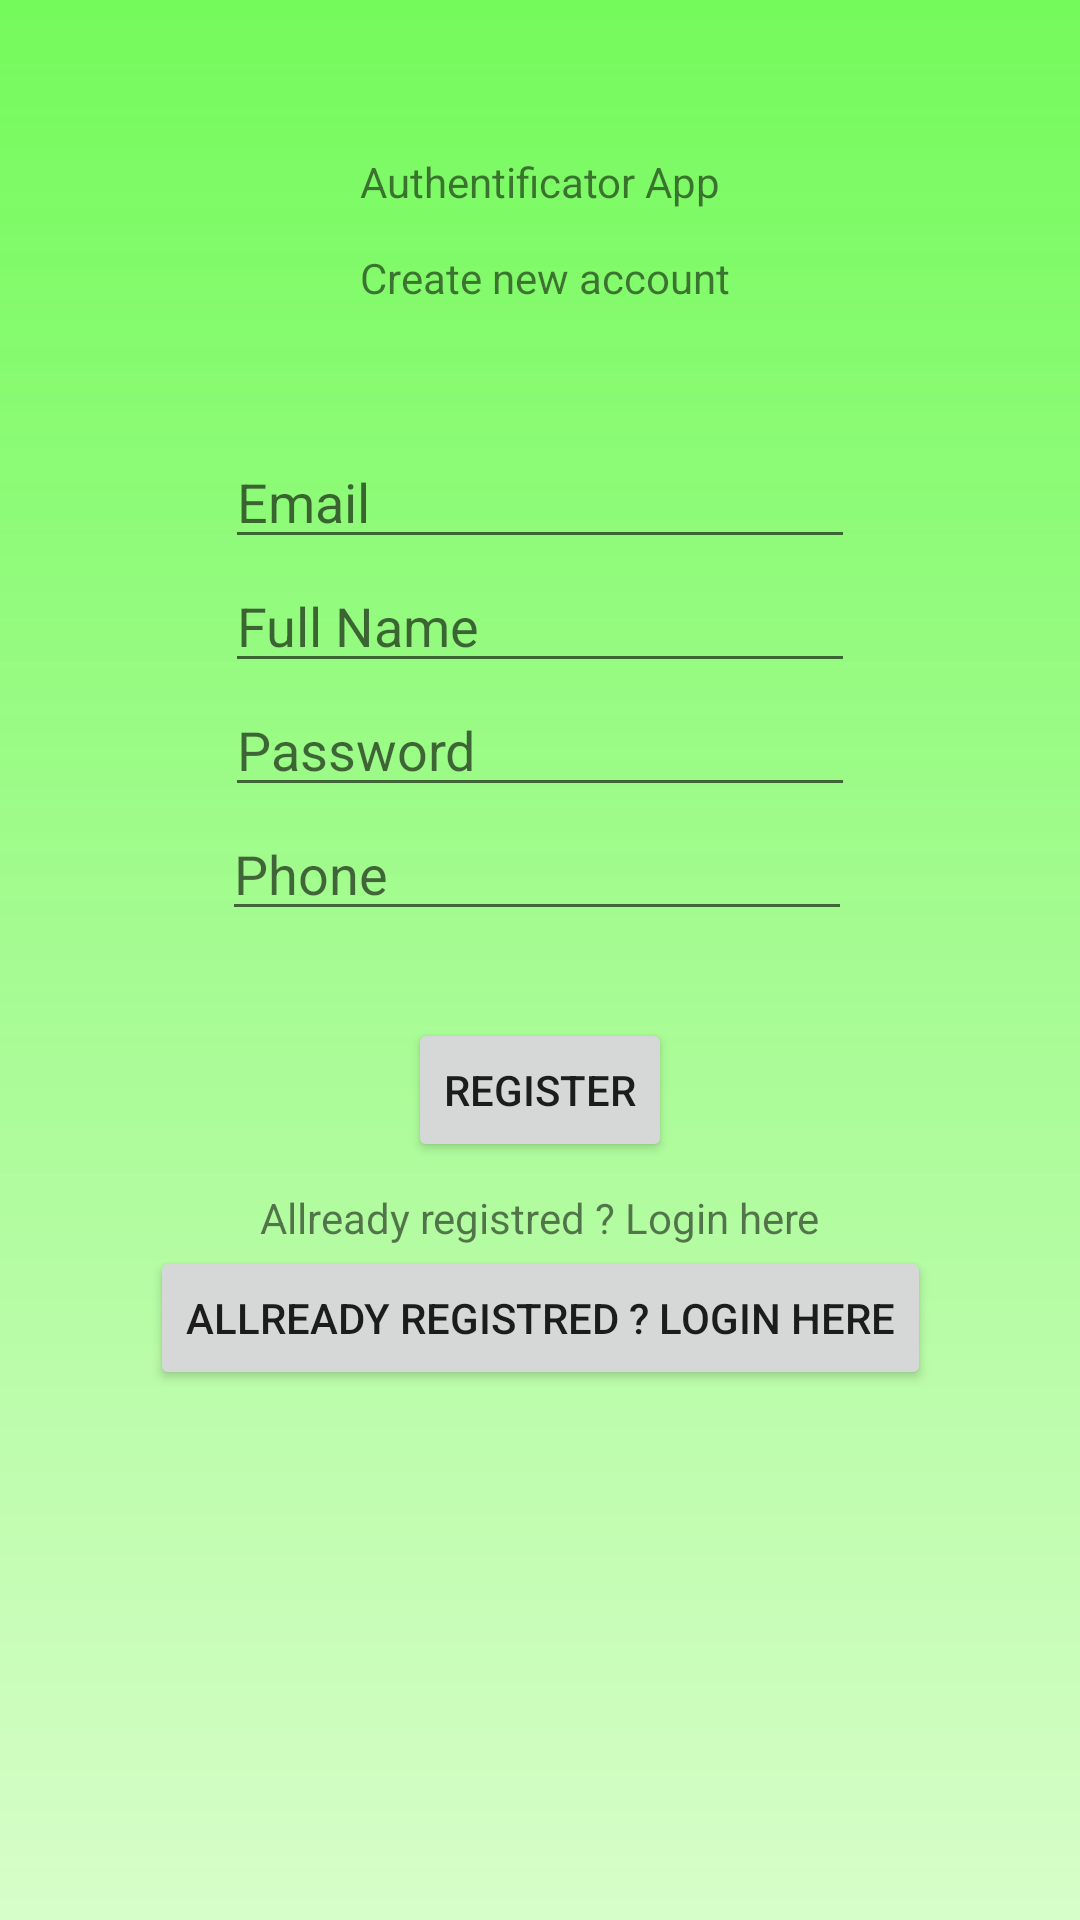

This screen was rendered from an Android layout file. Write that file and the resources it references.
<!-- AndroidManifest.xml: application theme Theme.IntelligentGarden.NoActionBar -->
<!-- res/layout/activity_register.xml -->
<?xml version="1.0" encoding="utf-8"?>
<androidx.constraintlayout.widget.ConstraintLayout xmlns:android="http://schemas.android.com/apk/res/android"
    xmlns:app="http://schemas.android.com/apk/res-auto"
    xmlns:tools="http://schemas.android.com/tools"
    android:layout_width="match_parent"
    android:layout_height="match_parent"
    android:background="@drawable/gradient_background"
    tools:context=".RegisterActivity">

    <TextView
        android:id="@+id/authentificator_app"
        android:layout_width="wrap_content"
        android:layout_height="wrap_content"
        android:layout_marginTop="51dp"
        android:text="@string/authentificator_app"
        app:layout_constraintEnd_toEndOf="parent"
        app:layout_constraintStart_toStartOf="parent"
        app:layout_constraintTop_toTopOf="parent" />

    <TextView
        android:id="@+id/create_new_account"
        android:layout_width="wrap_content"
        android:layout_height="wrap_content"
        android:layout_marginTop="13dp"
        android:text="@string/create_new_account"
        app:layout_constraintStart_toStartOf="@+id/authentificator_app"
        app:layout_constraintTop_toBottomOf="@+id/authentificator_app" />

    <EditText
        android:id="@+id/FullName"
        android:layout_width="wrap_content"
        android:layout_height="wrap_content"
        android:autofillHints=""
        android:ems="10"
        android:hint="@string/full_name"
        android:inputType="textPersonName"
        app:layout_constraintStart_toStartOf="@+id/Email"
        app:layout_constraintTop_toBottomOf="@+id/Email" />

    <EditText
        android:id="@+id/Email"
        android:layout_width="wrap_content"
        android:layout_height="wrap_content"
        android:layout_marginTop="43dp"
        android:autofillHints=""
        android:ems="10"
        android:hint="@string/email"
        android:inputType="textEmailAddress"
        app:layout_constraintEnd_toEndOf="parent"
        app:layout_constraintStart_toStartOf="parent"
        app:layout_constraintTop_toBottomOf="@+id/create_new_account" />

    <EditText
        android:id="@+id/Password"
        android:layout_width="wrap_content"
        android:layout_height="wrap_content"
        android:autofillHints=""
        android:ems="10"
        android:hint="@string/password"
        android:inputType="textPassword"
        app:layout_constraintStart_toStartOf="@+id/FullName"
        app:layout_constraintTop_toBottomOf="@+id/FullName" />

    <Button
        android:id="@+id/RegisterBtn"
        android:layout_width="wrap_content"
        android:layout_height="wrap_content"
        android:layout_marginBottom="9dp"
        android:text="@string/register"
        app:layout_constraintBottom_toTopOf="@+id/createText2"
        app:layout_constraintEnd_toEndOf="parent"
        app:layout_constraintStart_toStartOf="parent" />

    <EditText
        android:id="@+id/Phone"
        android:layout_width="wrap_content"
        android:layout_height="wrap_content"
        android:layout_marginEnd="1dp"
        android:autofillHints=""
        android:ems="10"
        android:hint="@string/phone"
        android:inputType="phone"
        app:layout_constraintEnd_toEndOf="@+id/Password"
        app:layout_constraintTop_toBottomOf="@+id/Password" />

    <ProgressBar
        android:id="@+id/progressBar"
        style="?android:attr/progressBarStyle"
        android:layout_width="wrap_content"
        android:layout_height="wrap_content"
        android:layout_marginTop="61dp"
        android:visibility="invisible"
        app:layout_constraintEnd_toEndOf="parent"
        app:layout_constraintStart_toStartOf="parent"
        app:layout_constraintTop_toBottomOf="@+id/createText2" />

    <TextView
        android:id="@+id/createText2"
        android:layout_width="wrap_content"
        android:layout_height="wrap_content"
        android:layout_marginTop="86dp"
        android:text="@string/allready_registred_login_here"
        app:layout_constraintEnd_toEndOf="parent"
        app:layout_constraintStart_toStartOf="parent"
        app:layout_constraintTop_toBottomOf="@+id/Phone" />

    <Button
        android:id="@+id/LoginHereBtn"
        android:layout_width="wrap_content"
        android:layout_height="wrap_content"
        android:text="@string/allready_registred_login_here"
        app:layout_constraintEnd_toEndOf="parent"
        app:layout_constraintStart_toStartOf="parent"
        app:layout_constraintTop_toBottomOf="@+id/createText2" />
</androidx.constraintlayout.widget.ConstraintLayout>
<!-- resources referenced by this layout -->
<resources>
  <!-- drawable gradient_background (drawable) -->
  <?xml version="1.0" encoding="utf-8"?>
  <shape xmlns:android="http://schemas.android.com/apk/res/android">
      <gradient
          android:startColor="#74FA5B"
          android:endColor="#D2CEFDBD"
          android:angle="-45" />
  </shape>
  <string name="allready_registred_login_here">Allready registred ? Login here</string>
  <string name="authentificator_app">Authentificator App</string>
  <string name="create_new_account">Create new account</string>
  <string name="email">Email</string>
  <string name="full_name">Full Name</string>
  <string name="password">Password</string>
  <string name="phone">Phone</string>
  <string name="register">Register</string>
  <style name="Theme.IntelligentGarden.NoActionBar">
          <item name="windowActionBar">false</item>
          <item name="windowNoTitle">true</item>
      </style>
</resources>
